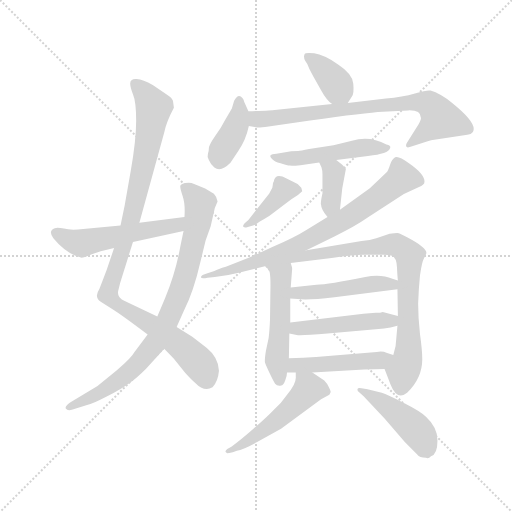
t = 0.00 s
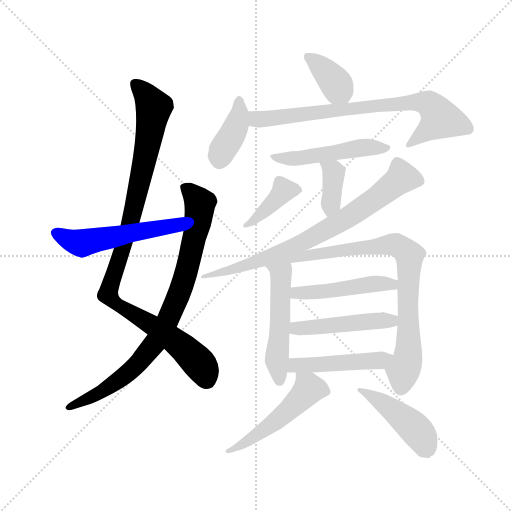
t = 2.45 s
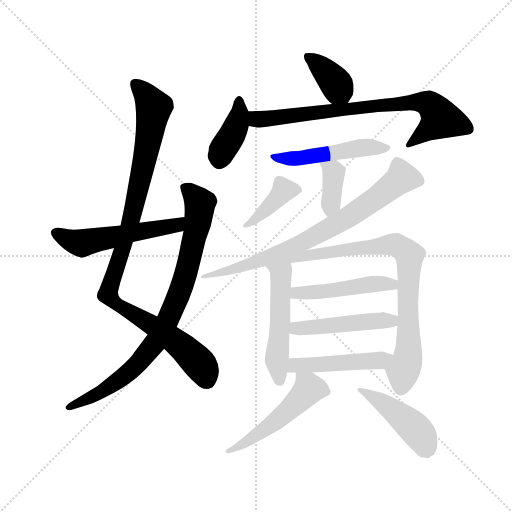
t = 4.89 s
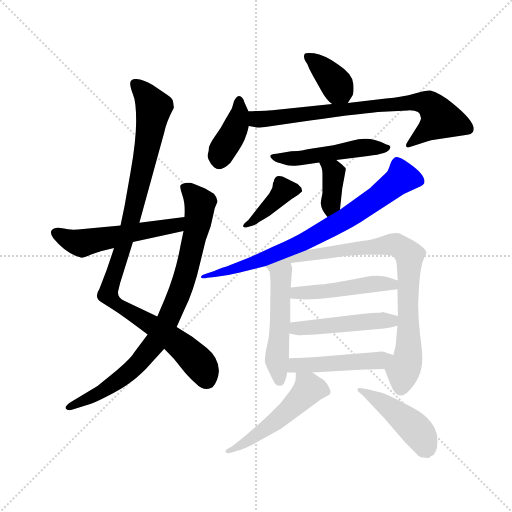
t = 7.34 s
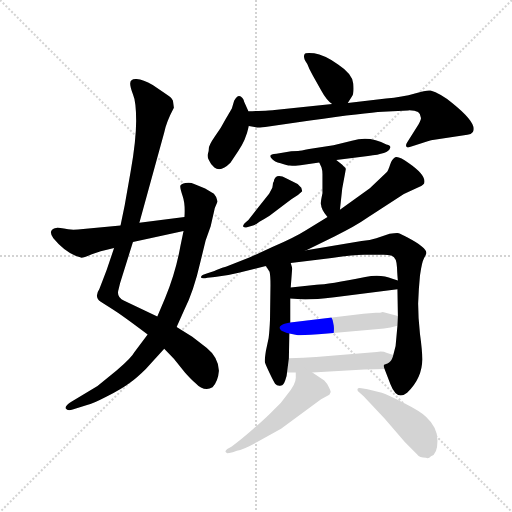
t = 9.78 s
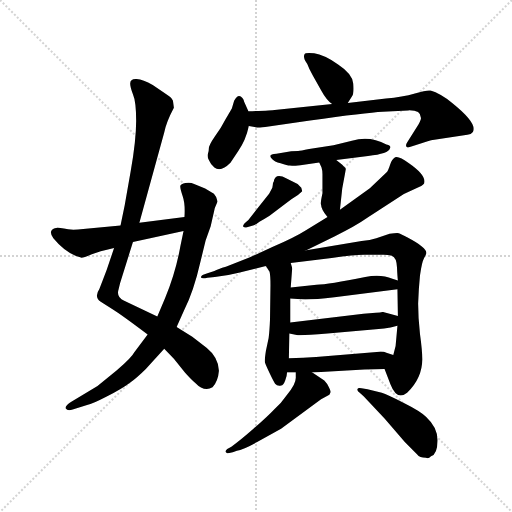
t = 12.23 s

The animated SVG that drew these frames (rendered in a browser with its animation timeline set to each time). Animation: 17 CSS @keyframes rules; one cycle of 12.23 s.

<svg version="1.1" viewBox="0 0 1024 1024" xmlns="http://www.w3.org/2000/svg">
  <g stroke="lightgray" stroke-dasharray="1,1" stroke-width="1" transform="scale(4, 4)">
    <line x1="0" y1="0" x2="256" y2="256"></line>
    <line x1="256" y1="0" x2="0" y2="256"></line>
    <line x1="128" y1="0" x2="128" y2="256"></line>
    <line x1="0" y1="128" x2="256" y2="128"></line>
  </g>
  <g transform="scale(0.92, -0.92) translate(60, -850)">
    <style type="text/css">
      
        @keyframes keyframes0 {
          from {
            stroke: blue;
            stroke-dashoffset: 1031;
            stroke-width: 128;
          }
          77% {
            animation-timing-function: step-end;
            stroke: blue;
            stroke-dashoffset: 0;
            stroke-width: 128;
          }
          to {
            stroke: black;
            stroke-width: 1024;
          }
        }
        #make-me-a-hanzi-animation-0 {
          animation: keyframes0 1.0890299479166667s both;
          animation-delay: 0s;
          animation-timing-function: linear;
        }
      
        @keyframes keyframes1 {
          from {
            stroke: blue;
            stroke-dashoffset: 862;
            stroke-width: 128;
          }
          74% {
            animation-timing-function: step-end;
            stroke: blue;
            stroke-dashoffset: 0;
            stroke-width: 128;
          }
          to {
            stroke: black;
            stroke-width: 1024;
          }
        }
        #make-me-a-hanzi-animation-1 {
          animation: keyframes1 0.9514973958333334s both;
          animation-delay: 1.0890299479166667s;
          animation-timing-function: linear;
        }
      
        @keyframes keyframes2 {
          from {
            stroke: blue;
            stroke-dashoffset: 540;
            stroke-width: 128;
          }
          64% {
            animation-timing-function: step-end;
            stroke: blue;
            stroke-dashoffset: 0;
            stroke-width: 128;
          }
          to {
            stroke: black;
            stroke-width: 1024;
          }
        }
        #make-me-a-hanzi-animation-2 {
          animation: keyframes2 0.689453125s both;
          animation-delay: 2.04052734375s;
          animation-timing-function: linear;
        }
      
        @keyframes keyframes3 {
          from {
            stroke: blue;
            stroke-dashoffset: 380;
            stroke-width: 128;
          }
          55% {
            animation-timing-function: step-end;
            stroke: blue;
            stroke-dashoffset: 0;
            stroke-width: 128;
          }
          to {
            stroke: black;
            stroke-width: 1024;
          }
        }
        #make-me-a-hanzi-animation-3 {
          animation: keyframes3 0.5592447916666666s both;
          animation-delay: 2.72998046875s;
          animation-timing-function: linear;
        }
      
        @keyframes keyframes4 {
          from {
            stroke: blue;
            stroke-dashoffset: 396;
            stroke-width: 128;
          }
          56% {
            animation-timing-function: step-end;
            stroke: blue;
            stroke-dashoffset: 0;
            stroke-width: 128;
          }
          to {
            stroke: black;
            stroke-width: 1024;
          }
        }
        #make-me-a-hanzi-animation-4 {
          animation: keyframes4 0.572265625s both;
          animation-delay: 3.2892252604166665s;
          animation-timing-function: linear;
        }
      
        @keyframes keyframes5 {
          from {
            stroke: blue;
            stroke-dashoffset: 776;
            stroke-width: 128;
          }
          72% {
            animation-timing-function: step-end;
            stroke: blue;
            stroke-dashoffset: 0;
            stroke-width: 128;
          }
          to {
            stroke: black;
            stroke-width: 1024;
          }
        }
        #make-me-a-hanzi-animation-5 {
          animation: keyframes5 0.8815104166666666s both;
          animation-delay: 3.8614908854166665s;
          animation-timing-function: linear;
        }
      
        @keyframes keyframes6 {
          from {
            stroke: blue;
            stroke-dashoffset: 499;
            stroke-width: 128;
          }
          62% {
            animation-timing-function: step-end;
            stroke: blue;
            stroke-dashoffset: 0;
            stroke-width: 128;
          }
          to {
            stroke: black;
            stroke-width: 1024;
          }
        }
        #make-me-a-hanzi-animation-6 {
          animation: keyframes6 0.6560872395833334s both;
          animation-delay: 4.743001302083333s;
          animation-timing-function: linear;
        }
      
        @keyframes keyframes7 {
          from {
            stroke: blue;
            stroke-dashoffset: 373;
            stroke-width: 128;
          }
          55% {
            animation-timing-function: step-end;
            stroke: blue;
            stroke-dashoffset: 0;
            stroke-width: 128;
          }
          to {
            stroke: black;
            stroke-width: 1024;
          }
        }
        #make-me-a-hanzi-animation-7 {
          animation: keyframes7 0.5535481770833334s both;
          animation-delay: 5.399088541666666s;
          animation-timing-function: linear;
        }
      
        @keyframes keyframes8 {
          from {
            stroke: blue;
            stroke-dashoffset: 402;
            stroke-width: 128;
          }
          57% {
            animation-timing-function: step-end;
            stroke: blue;
            stroke-dashoffset: 0;
            stroke-width: 128;
          }
          to {
            stroke: black;
            stroke-width: 1024;
          }
        }
        #make-me-a-hanzi-animation-8 {
          animation: keyframes8 0.5771484375s both;
          animation-delay: 5.952636718749999s;
          animation-timing-function: linear;
        }
      
        @keyframes keyframes9 {
          from {
            stroke: blue;
            stroke-dashoffset: 777;
            stroke-width: 128;
          }
          72% {
            animation-timing-function: step-end;
            stroke: blue;
            stroke-dashoffset: 0;
            stroke-width: 128;
          }
          to {
            stroke: black;
            stroke-width: 1024;
          }
        }
        #make-me-a-hanzi-animation-9 {
          animation: keyframes9 0.88232421875s both;
          animation-delay: 6.529785156249999s;
          animation-timing-function: linear;
        }
      
        @keyframes keyframes10 {
          from {
            stroke: blue;
            stroke-dashoffset: 515;
            stroke-width: 128;
          }
          63% {
            animation-timing-function: step-end;
            stroke: blue;
            stroke-dashoffset: 0;
            stroke-width: 128;
          }
          to {
            stroke: black;
            stroke-width: 1024;
          }
        }
        #make-me-a-hanzi-animation-10 {
          animation: keyframes10 0.6691080729166666s both;
          animation-delay: 7.412109374999999s;
          animation-timing-function: linear;
        }
      
        @keyframes keyframes11 {
          from {
            stroke: blue;
            stroke-dashoffset: 840;
            stroke-width: 128;
          }
          73% {
            animation-timing-function: step-end;
            stroke: blue;
            stroke-dashoffset: 0;
            stroke-width: 128;
          }
          to {
            stroke: black;
            stroke-width: 1024;
          }
        }
        #make-me-a-hanzi-animation-11 {
          animation: keyframes11 0.93359375s both;
          animation-delay: 8.081217447916666s;
          animation-timing-function: linear;
        }
      
        @keyframes keyframes12 {
          from {
            stroke: blue;
            stroke-dashoffset: 482;
            stroke-width: 128;
          }
          61% {
            animation-timing-function: step-end;
            stroke: blue;
            stroke-dashoffset: 0;
            stroke-width: 128;
          }
          to {
            stroke: black;
            stroke-width: 1024;
          }
        }
        #make-me-a-hanzi-animation-12 {
          animation: keyframes12 0.6422526041666666s both;
          animation-delay: 9.014811197916666s;
          animation-timing-function: linear;
        }
      
        @keyframes keyframes13 {
          from {
            stroke: blue;
            stroke-dashoffset: 483;
            stroke-width: 128;
          }
          61% {
            animation-timing-function: step-end;
            stroke: blue;
            stroke-dashoffset: 0;
            stroke-width: 128;
          }
          to {
            stroke: black;
            stroke-width: 1024;
          }
        }
        #make-me-a-hanzi-animation-13 {
          animation: keyframes13 0.64306640625s both;
          animation-delay: 9.657063802083332s;
          animation-timing-function: linear;
        }
      
        @keyframes keyframes14 {
          from {
            stroke: blue;
            stroke-dashoffset: 478;
            stroke-width: 128;
          }
          61% {
            animation-timing-function: step-end;
            stroke: blue;
            stroke-dashoffset: 0;
            stroke-width: 128;
          }
          to {
            stroke: black;
            stroke-width: 1024;
          }
        }
        #make-me-a-hanzi-animation-14 {
          animation: keyframes14 0.6389973958333334s both;
          animation-delay: 10.300130208333332s;
          animation-timing-function: linear;
        }
      
        @keyframes keyframes15 {
          from {
            stroke: blue;
            stroke-dashoffset: 519;
            stroke-width: 128;
          }
          63% {
            animation-timing-function: step-end;
            stroke: blue;
            stroke-dashoffset: 0;
            stroke-width: 128;
          }
          to {
            stroke: black;
            stroke-width: 1024;
          }
        }
        #make-me-a-hanzi-animation-15 {
          animation: keyframes15 0.67236328125s both;
          animation-delay: 10.939127604166666s;
          animation-timing-function: linear;
        }
      
        @keyframes keyframes16 {
          from {
            stroke: blue;
            stroke-dashoffset: 452;
            stroke-width: 128;
          }
          60% {
            animation-timing-function: step-end;
            stroke: blue;
            stroke-dashoffset: 0;
            stroke-width: 128;
          }
          to {
            stroke: black;
            stroke-width: 1024;
          }
        }
        #make-me-a-hanzi-animation-16 {
          animation: keyframes16 0.6178385416666666s both;
          animation-delay: 11.611490885416666s;
          animation-timing-function: linear;
        }
      
    </style>
    
      <path d="M 223 668 Q 223 661 229 645 Q 236 629 236 587 Q 236 545 224 477 L 211 403 L 202 360 L 188 311 L 179 284 Q 172 262 165 245 L 156 222 Q 144 204 159 194 L 183 179 Q 204 166 261 123 L 297 92 L 318 70 L 342 40 Q 358 22 364 18 Q 384 -3 402 8 Q 414 21 416 44 Q 415 73 389 94 L 358 118 L 324 139 L 282 162 L 210 196 Q 192 204 198 222 L 201 234 L 229 324 L 243 366 L 297 562 Q 301 584 318 616 L 316 631 Q 312 639 300 646 L 272 665 Q 251 677 237 678 Q 223 679 223 668 Z" fill="lightgray"></path>
    
      <path d="M 261 123 L 232 84 Q 226 72 194 45 L 152 11 L 96 -23 Q 80 -33 83 -38 Q 87 -44 98 -40 L 131 -30 Q 139 -29 172 -12 Q 205 5 221 17 Q 237 28 257 48 L 297 92 L 324 139 L 340 175 Q 361 216 376 282 L 387 327 L 398 358 L 407 398 L 413 412 Q 411 423 405 429 L 386 440 L 362 450 Q 354 454 343 452 Q 333 450 332 446 Q 331 441 337 424 Q 343 407 341 378 L 339 348 L 332 314 Q 322 258 299 202 L 282 162 L 261 123 Z" fill="lightgray"></path>
    
      <path d="M 202 360 L 121 352 Q 93 349 79 353 Q 65 356 59 354 Q 44 349 56 332 Q 84 298 116 290 Q 120 289 138 297 L 159 304 L 188 311 L 229 324 L 339 348 C 368 354 371 382 341 378 L 243 366 L 202 360 Z" fill="lightgray"></path>
    
      <path d="M 696 626 L 705 640 Q 710 647 708 668 Q 707 689 675 710 Q 644 731 623 734 Q 603 736 602 732 Q 598 724 608 711 Q 612 700 620 686 L 638 654 Q 650 632 662 624 C 684 607 684 607 696 626 Z" fill="lightgray"></path>
    
      <path d="M 441 496 L 458 522 Q 474 544 481 576 L 480 608 L 471 628 Q 470 634 467 637 Q 458 648 449 631 L 444 614 L 430 590 Q 421 572 407 553 Q 394 534 394 527 Q 394 520 392 516 Q 390 511 394 502 Q 398 492 406 486 Q 420 475 441 496 Z" fill="lightgray"></path>
    
      <path d="M 481 576 L 499 573 Q 502 572 524 575 L 614 588 Q 735 605 772 607 L 827 610 Q 855 611 855 594 Q 856 591 850 580 L 825 540 Q 822 536 823 532 Q 824 527 836 532 L 858 539 Q 865 542 877 545 L 956 557 Q 964 557 968 563 Q 979 581 923 626 Q 897 647 876 653 Q 870 655 842 647 Q 815 639 779 636 L 696 626 L 662 624 L 537 611 Q 532 610 480 608 C 450 607 451 581 481 576 Z" fill="lightgray"></path>
    
      <path d="M 671 502 L 740 511 Q 785 515 788 528 Q 790 530 787 533 Q 785 535 780 536 Q 743 556 705 544 L 665 534 L 612 526 Q 593 522 588 522 L 573 521 L 541 516 Q 520 515 532 504 Q 536 499 550 495 Q 565 490 570 490 Q 575 489 593 491 L 634 497 L 671 502 Z" fill="lightgray"></path>
    
      <path d="M 638 405 Q 638 395 652 378 C 671 355 676 364 679 394 L 684 440 L 692 483 Q 692 484 684 492 L 671 502 C 647 520 622 524 634 497 L 639 486 Q 641 479 641 472 L 641 430 Q 636 407 638 405 Z" fill="lightgray"></path>
    
      <path d="M 477 356 L 490 360 Q 497 362 504 368 Q 515 374 526 381 L 564 410 Q 574 418 581 422 Q 588 425 597 434 L 595 442 L 587 450 L 563 462 Q 538 475 535 455 Q 533 453 533 448 L 532 442 L 525 429 L 480 372 Q 466 361 469 357 Q 472 354 477 356 Z" fill="lightgray"></path>
    
      <path d="M 606 306 L 667 336 Q 711 357 741 378 L 818 428 L 845 441 Q 858 445 862 451 Q 868 468 829 495 Q 806 512 799 508 Q 792 504 788 492 Q 784 479 780 475 L 744 441 L 679 394 L 652 378 L 606 350 Q 581 334 532 313 L 482 290 L 431 270 Q 414 265 406 261 L 391 256 Q 377 252 377 248 Q 376 243 391 246 L 407 248 Q 432 250 459 257 L 518 272 L 606 306 Z" fill="lightgray"></path>
    
      <path d="M 518 272 L 526 259 Q 528 251 528 230 L 527 156 Q 526 131 524 115 L 518 87 Q 515 68 516 62 Q 518 56 526 39 Q 534 22 538 16 Q 543 10 551 12 Q 556 12 560 23 Q 564 33 564 40 L 568 71 L 569 125 L 571 149 L 571 201 L 572 225 L 575 264 Q 576 266 572 278 C 564 307 502 298 518 272 Z" fill="lightgray"></path>
    
      <path d="M 776 48 L 789 14 Q 803 -22 825 -4 Q 858 28 858 69 Q 858 88 853 124 Q 849 159 849 190 Q 850 221 853 251 Q 857 280 862 289 Q 867 298 867 300 Q 867 312 827 333 Q 811 342 807 343 Q 804 344 787 342 L 758 332 Q 745 327 726 326 L 606 306 C 476 284 497 269 572 278 L 661 289 Q 710 296 732 296 L 774 296 Q 784 296 792 294 Q 802 290 803 269 Q 804 248 805 240 L 804 221 L 805 163 L 804 142 L 800 98 L 795 78 C 788 49 769 66 776 48 Z" fill="lightgray"></path>
    
      <path d="M 571 201 L 587 200 Q 609 197 667 204 L 804 221 C 834 225 833 231 805 240 L 793 244 Q 768 255 734 248 Q 654 232 628 231 L 572 225 C 542 222 541 203 571 201 Z" fill="lightgray"></path>
    
      <path d="M 789 138 L 804 142 C 833 150 834 155 805 163 L 772 172 Q 768 170 757 170 L 730 168 L 571 149 C 541 145 540 131 569 125 L 585 122 Q 591 120 652 125 L 757 134 Q 777 136 789 138 Z" fill="lightgray"></path>
    
      <path d="M 564 40 L 583 40 L 619 40 L 732 47 L 776 48 C 806 49 823 69 795 78 L 780 83 Q 773 87 759 85 L 627 74 Q 600 72 568 71 C 538 70 534 40 564 40 Z" fill="lightgray"></path>
    
      <path d="M 583 40 L 583 30 Q 584 15 564 -8 Q 551 -27 537 -39 Q 522 -55 491 -82 Q 460 -109 443 -121 L 434 -126 Q 430 -130 430 -132 L 433 -135 Q 434 -136 446 -133 L 455 -130 Q 468 -128 499 -111 L 551 -82 L 638 -18 L 656 -8 L 659 -2 Q 659 0 655 8 Q 652 16 645 23 L 619 40 C 594 56 583 64 583 40 Z" fill="lightgray"></path>
    
      <path d="M 722 -4 L 731 -12 L 776 -60 L 820 -111 L 847 -138 Q 852 -145 866 -145 Q 871 -148 877 -142 Q 891 -137 891 -108 Q 892 -80 866 -56 Q 854 -44 818 -26 Q 782 -8 770 -4 L 739 4 L 726 6 Q 718 8 717 4 Q 716 0 722 -4 Z" fill="lightgray"></path>
    
    
      <clipPath id="make-me-a-hanzi-clip-0">
        <path d="M 223 668 Q 223 661 229 645 Q 236 629 236 587 Q 236 545 224 477 L 211 403 L 202 360 L 188 311 L 179 284 Q 172 262 165 245 L 156 222 Q 144 204 159 194 L 183 179 Q 204 166 261 123 L 297 92 L 318 70 L 342 40 Q 358 22 364 18 Q 384 -3 402 8 Q 414 21 416 44 Q 415 73 389 94 L 358 118 L 324 139 L 282 162 L 210 196 Q 192 204 198 222 L 201 234 L 229 324 L 243 366 L 297 562 Q 301 584 318 616 L 316 631 Q 312 639 300 646 L 272 665 Q 251 677 237 678 Q 223 679 223 668 Z"></path>
      </clipPath>
      <path clip-path="url(#make-me-a-hanzi-clip-0)" d="M 233 668 L 274 616 L 241 440 L 176 208 L 185 196 L 292 130 L 344 89 L 379 52 L 391 23" fill="none" id="make-me-a-hanzi-animation-0" stroke-dasharray="903 1806" stroke-linecap="round"></path>
    
      <clipPath id="make-me-a-hanzi-clip-1">
        <path d="M 261 123 L 232 84 Q 226 72 194 45 L 152 11 L 96 -23 Q 80 -33 83 -38 Q 87 -44 98 -40 L 131 -30 Q 139 -29 172 -12 Q 205 5 221 17 Q 237 28 257 48 L 297 92 L 324 139 L 340 175 Q 361 216 376 282 L 387 327 L 398 358 L 407 398 L 413 412 Q 411 423 405 429 L 386 440 L 362 450 Q 354 454 343 452 Q 333 450 332 446 Q 331 441 337 424 Q 343 407 341 378 L 339 348 L 332 314 Q 322 258 299 202 L 282 162 L 261 123 Z"></path>
      </clipPath>
      <path clip-path="url(#make-me-a-hanzi-clip-1)" d="M 341 443 L 369 416 L 374 398 L 347 264 L 305 155 L 281 109 L 225 45 L 173 5 L 91 -37" fill="none" id="make-me-a-hanzi-animation-1" stroke-dasharray="734 1468" stroke-linecap="round"></path>
    
      <clipPath id="make-me-a-hanzi-clip-2">
        <path d="M 202 360 L 121 352 Q 93 349 79 353 Q 65 356 59 354 Q 44 349 56 332 Q 84 298 116 290 Q 120 289 138 297 L 159 304 L 188 311 L 229 324 L 339 348 C 368 354 371 382 341 378 L 243 366 L 202 360 Z"></path>
      </clipPath>
      <path clip-path="url(#make-me-a-hanzi-clip-2)" d="M 62 342 L 87 329 L 120 322 L 315 358 L 335 371" fill="none" id="make-me-a-hanzi-animation-2" stroke-dasharray="412 824" stroke-linecap="round"></path>
    
      <clipPath id="make-me-a-hanzi-clip-3">
        <path d="M 696 626 L 705 640 Q 710 647 708 668 Q 707 689 675 710 Q 644 731 623 734 Q 603 736 602 732 Q 598 724 608 711 Q 612 700 620 686 L 638 654 Q 650 632 662 624 C 684 607 684 607 696 626 Z"></path>
      </clipPath>
      <path clip-path="url(#make-me-a-hanzi-clip-3)" d="M 608 727 L 652 690 L 690 635" fill="none" id="make-me-a-hanzi-animation-3" stroke-dasharray="252 504" stroke-linecap="round"></path>
    
      <clipPath id="make-me-a-hanzi-clip-4">
        <path d="M 441 496 L 458 522 Q 474 544 481 576 L 480 608 L 471 628 Q 470 634 467 637 Q 458 648 449 631 L 444 614 L 430 590 Q 421 572 407 553 Q 394 534 394 527 Q 394 520 392 516 Q 390 511 394 502 Q 398 492 406 486 Q 420 475 441 496 Z"></path>
      </clipPath>
      <path clip-path="url(#make-me-a-hanzi-clip-4)" d="M 459 631 L 461 602 L 455 581 L 423 523 L 417 501" fill="none" id="make-me-a-hanzi-animation-4" stroke-dasharray="268 536" stroke-linecap="round"></path>
    
      <clipPath id="make-me-a-hanzi-clip-5">
        <path d="M 481 576 L 499 573 Q 502 572 524 575 L 614 588 Q 735 605 772 607 L 827 610 Q 855 611 855 594 Q 856 591 850 580 L 825 540 Q 822 536 823 532 Q 824 527 836 532 L 858 539 Q 865 542 877 545 L 956 557 Q 964 557 968 563 Q 979 581 923 626 Q 897 647 876 653 Q 870 655 842 647 Q 815 639 779 636 L 696 626 L 662 624 L 537 611 Q 532 610 480 608 C 450 607 451 581 481 576 Z"></path>
      </clipPath>
      <path clip-path="url(#make-me-a-hanzi-clip-5)" d="M 487 582 L 498 591 L 656 610 L 823 627 L 872 624 L 898 591 L 830 535" fill="none" id="make-me-a-hanzi-animation-5" stroke-dasharray="648 1296" stroke-linecap="round"></path>
    
      <clipPath id="make-me-a-hanzi-clip-6">
        <path d="M 671 502 L 740 511 Q 785 515 788 528 Q 790 530 787 533 Q 785 535 780 536 Q 743 556 705 544 L 665 534 L 612 526 Q 593 522 588 522 L 573 521 L 541 516 Q 520 515 532 504 Q 536 499 550 495 Q 565 490 570 490 Q 575 489 593 491 L 634 497 L 671 502 Z"></path>
      </clipPath>
      <path clip-path="url(#make-me-a-hanzi-clip-6)" d="M 540 508 L 575 505 L 729 529 L 781 529" fill="none" id="make-me-a-hanzi-animation-6" stroke-dasharray="371 742" stroke-linecap="round"></path>
    
      <clipPath id="make-me-a-hanzi-clip-7">
        <path d="M 638 405 Q 638 395 652 378 C 671 355 676 364 679 394 L 684 440 L 692 483 Q 692 484 684 492 L 671 502 C 647 520 622 524 634 497 L 639 486 Q 641 479 641 472 L 641 430 Q 636 407 638 405 Z"></path>
      </clipPath>
      <path clip-path="url(#make-me-a-hanzi-clip-7)" d="M 641 493 L 666 475 L 654 390" fill="none" id="make-me-a-hanzi-animation-7" stroke-dasharray="245 490" stroke-linecap="round"></path>
    
      <clipPath id="make-me-a-hanzi-clip-8">
        <path d="M 477 356 L 490 360 Q 497 362 504 368 Q 515 374 526 381 L 564 410 Q 574 418 581 422 Q 588 425 597 434 L 595 442 L 587 450 L 563 462 Q 538 475 535 455 Q 533 453 533 448 L 532 442 L 525 429 L 480 372 Q 466 361 469 357 Q 472 354 477 356 Z"></path>
      </clipPath>
      <path clip-path="url(#make-me-a-hanzi-clip-8)" d="M 588 436 L 557 437 L 523 398 L 473 359" fill="none" id="make-me-a-hanzi-animation-8" stroke-dasharray="274 548" stroke-linecap="round"></path>
    
      <clipPath id="make-me-a-hanzi-clip-9">
        <path d="M 606 306 L 667 336 Q 711 357 741 378 L 818 428 L 845 441 Q 858 445 862 451 Q 868 468 829 495 Q 806 512 799 508 Q 792 504 788 492 Q 784 479 780 475 L 744 441 L 679 394 L 652 378 L 606 350 Q 581 334 532 313 L 482 290 L 431 270 Q 414 265 406 261 L 391 256 Q 377 252 377 248 Q 376 243 391 246 L 407 248 Q 432 250 459 257 L 518 272 L 606 306 Z"></path>
      </clipPath>
      <path clip-path="url(#make-me-a-hanzi-clip-9)" d="M 852 456 L 814 464 L 690 373 L 616 332 L 493 279 L 387 251" fill="none" id="make-me-a-hanzi-animation-9" stroke-dasharray="649 1298" stroke-linecap="round"></path>
    
      <clipPath id="make-me-a-hanzi-clip-10">
        <path d="M 518 272 L 526 259 Q 528 251 528 230 L 527 156 Q 526 131 524 115 L 518 87 Q 515 68 516 62 Q 518 56 526 39 Q 534 22 538 16 Q 543 10 551 12 Q 556 12 560 23 Q 564 33 564 40 L 568 71 L 569 125 L 571 149 L 571 201 L 572 225 L 575 264 Q 576 266 572 278 C 564 307 502 298 518 272 Z"></path>
      </clipPath>
      <path clip-path="url(#make-me-a-hanzi-clip-10)" d="M 525 268 L 551 252 L 542 76 L 548 24" fill="none" id="make-me-a-hanzi-animation-10" stroke-dasharray="387 774" stroke-linecap="round"></path>
    
      <clipPath id="make-me-a-hanzi-clip-11">
        <path d="M 776 48 L 789 14 Q 803 -22 825 -4 Q 858 28 858 69 Q 858 88 853 124 Q 849 159 849 190 Q 850 221 853 251 Q 857 280 862 289 Q 867 298 867 300 Q 867 312 827 333 Q 811 342 807 343 Q 804 344 787 342 L 758 332 Q 745 327 726 326 L 606 306 C 476 284 497 269 572 278 L 661 289 Q 710 296 732 296 L 774 296 Q 784 296 792 294 Q 802 290 803 269 Q 804 248 805 240 L 804 221 L 805 163 L 804 142 L 800 98 L 795 78 C 788 49 769 66 776 48 Z"></path>
      </clipPath>
      <path clip-path="url(#make-me-a-hanzi-clip-11)" d="M 552 278 L 555 284 L 565 281 L 615 297 L 787 319 L 801 318 L 822 304 L 830 295 L 829 97 L 812 7" fill="none" id="make-me-a-hanzi-animation-11" stroke-dasharray="712 1424" stroke-linecap="round"></path>
    
      <clipPath id="make-me-a-hanzi-clip-12">
        <path d="M 571 201 L 587 200 Q 609 197 667 204 L 804 221 C 834 225 833 231 805 240 L 793 244 Q 768 255 734 248 Q 654 232 628 231 L 572 225 C 542 222 541 203 571 201 Z"></path>
      </clipPath>
      <path clip-path="url(#make-me-a-hanzi-clip-12)" d="M 575 207 L 726 231 L 792 231 L 797 236" fill="none" id="make-me-a-hanzi-animation-12" stroke-dasharray="354 708" stroke-linecap="round"></path>
    
      <clipPath id="make-me-a-hanzi-clip-13">
        <path d="M 789 138 L 804 142 C 833 150 834 155 805 163 L 772 172 Q 768 170 757 170 L 730 168 L 571 149 C 541 145 540 131 569 125 L 585 122 Q 591 120 652 125 L 757 134 Q 777 136 789 138 Z"></path>
      </clipPath>
      <path clip-path="url(#make-me-a-hanzi-clip-13)" d="M 574 131 L 710 149 L 790 152 L 798 158" fill="none" id="make-me-a-hanzi-animation-13" stroke-dasharray="355 710" stroke-linecap="round"></path>
    
      <clipPath id="make-me-a-hanzi-clip-14">
        <path d="M 564 40 L 583 40 L 619 40 L 732 47 L 776 48 C 806 49 823 69 795 78 L 780 83 Q 773 87 759 85 L 627 74 Q 600 72 568 71 C 538 70 534 40 564 40 Z"></path>
      </clipPath>
      <path clip-path="url(#make-me-a-hanzi-clip-14)" d="M 569 47 L 582 56 L 765 67 L 786 77" fill="none" id="make-me-a-hanzi-animation-14" stroke-dasharray="350 700" stroke-linecap="round"></path>
    
      <clipPath id="make-me-a-hanzi-clip-15">
        <path d="M 583 40 L 583 30 Q 584 15 564 -8 Q 551 -27 537 -39 Q 522 -55 491 -82 Q 460 -109 443 -121 L 434 -126 Q 430 -130 430 -132 L 433 -135 Q 434 -136 446 -133 L 455 -130 Q 468 -128 499 -111 L 551 -82 L 638 -18 L 656 -8 L 659 -2 Q 659 0 655 8 Q 652 16 645 23 L 619 40 C 594 56 583 64 583 40 Z"></path>
      </clipPath>
      <path clip-path="url(#make-me-a-hanzi-clip-15)" d="M 589 35 L 611 9 L 602 -8 L 485 -107 L 434 -131" fill="none" id="make-me-a-hanzi-animation-15" stroke-dasharray="391 782" stroke-linecap="round"></path>
    
      <clipPath id="make-me-a-hanzi-clip-16">
        <path d="M 722 -4 L 731 -12 L 776 -60 L 820 -111 L 847 -138 Q 852 -145 866 -145 Q 871 -148 877 -142 Q 891 -137 891 -108 Q 892 -80 866 -56 Q 854 -44 818 -26 Q 782 -8 770 -4 L 739 4 L 726 6 Q 718 8 717 4 Q 716 0 722 -4 Z"></path>
      </clipPath>
      <path clip-path="url(#make-me-a-hanzi-clip-16)" d="M 722 2 L 775 -28 L 825 -66 L 852 -93 L 868 -123" fill="none" id="make-me-a-hanzi-animation-16" stroke-dasharray="324 648" stroke-linecap="round"></path>
    
  </g>
</svg>
